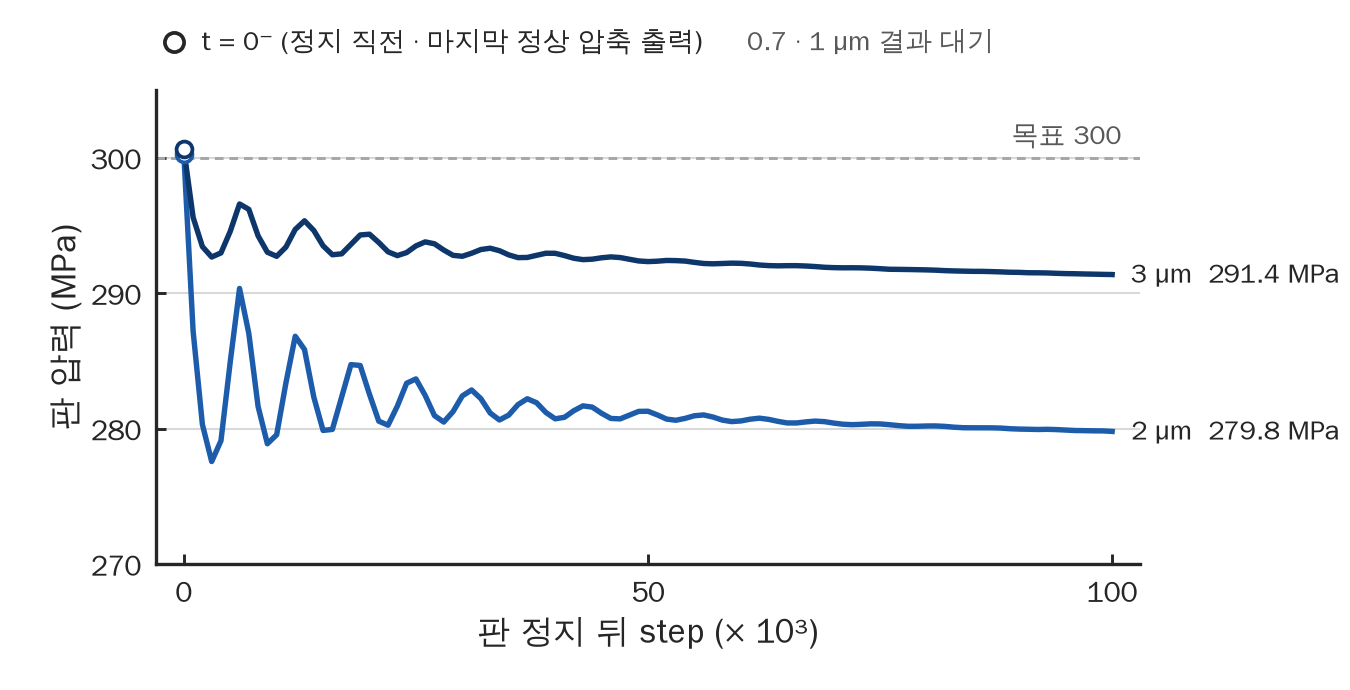

The file beside this chart, header and first rows:
bed, point, steps_after_stop_k, plate_pressure_MPa
D2, t0minus_last_compression_output, 0, 300.2
D2, relaxation, 0.998, 287.2
D2, relaxation, 1.998, 280.3
D2, relaxation, 2.998, 277.6
D2, relaxation, 3.998, 279.1
D2, relaxation, 4.998, 284.9
D2, relaxation, 5.998, 290.3
D2, relaxation, 6.998, 287
D2, relaxation, 7.998, 281.6
D2, relaxation, 8.998, 278.9
D2, relaxation, 9.998, 279.5
D2, relaxation, 11, 283.4
D2, relaxation, 12, 286.8
D2, relaxation, 13, 285.8
D2, relaxation, 14, 282.3
D2, relaxation, 15, 279.9
D2, relaxation, 16, 279.9
D2, relaxation, 17, 282.3
D2, relaxation, 18, 284.7
D2, relaxation, 19, 284.7
D2, relaxation, 20, 282.5
D2, relaxation, 21, 280.5
D2, relaxation, 22, 280.2
D2, relaxation, 23, 281.7
D2, relaxation, 24, 283.3
D2, relaxation, 25, 283.7
D2, relaxation, 26, 282.4
D2, relaxation, 27, 281
D2, relaxation, 28, 280.5
D2, relaxation, 29, 281.3
D2, relaxation, 30, 282.4
D2, relaxation, 31, 282.9
D2, relaxation, 32, 282.2
D2, relaxation, 33, 281.1
D2, relaxation, 34, 280.6
D2, relaxation, 35, 281
D2, relaxation, 36, 281.8
D2, relaxation, 37, 282.2
D2, relaxation, 38, 281.9
D2, relaxation, 39, 281.2
D2, relaxation, 40, 280.7
D2, relaxation, 41, 280.8
D2, relaxation, 42, 281.3
D2, relaxation, 43, 281.7
D2, relaxation, 44, 281.6
D2, relaxation, 45, 281.1
D2, relaxation, 46, 280.7
D2, relaxation, 47, 280.7
D2, relaxation, 48, 281
D2, relaxation, 49, 281.3
D2, relaxation, 50, 281.3
D2, relaxation, 51, 281
D2, relaxation, 52, 280.7
D2, relaxation, 53, 280.6
D2, relaxation, 54, 280.8
D2, relaxation, 55, 280.9
D2, relaxation, 56, 281
D2, relaxation, 57, 280.9
D2, relaxation, 58, 280.6
D2, relaxation, 59, 280.5
... 144 more rows
